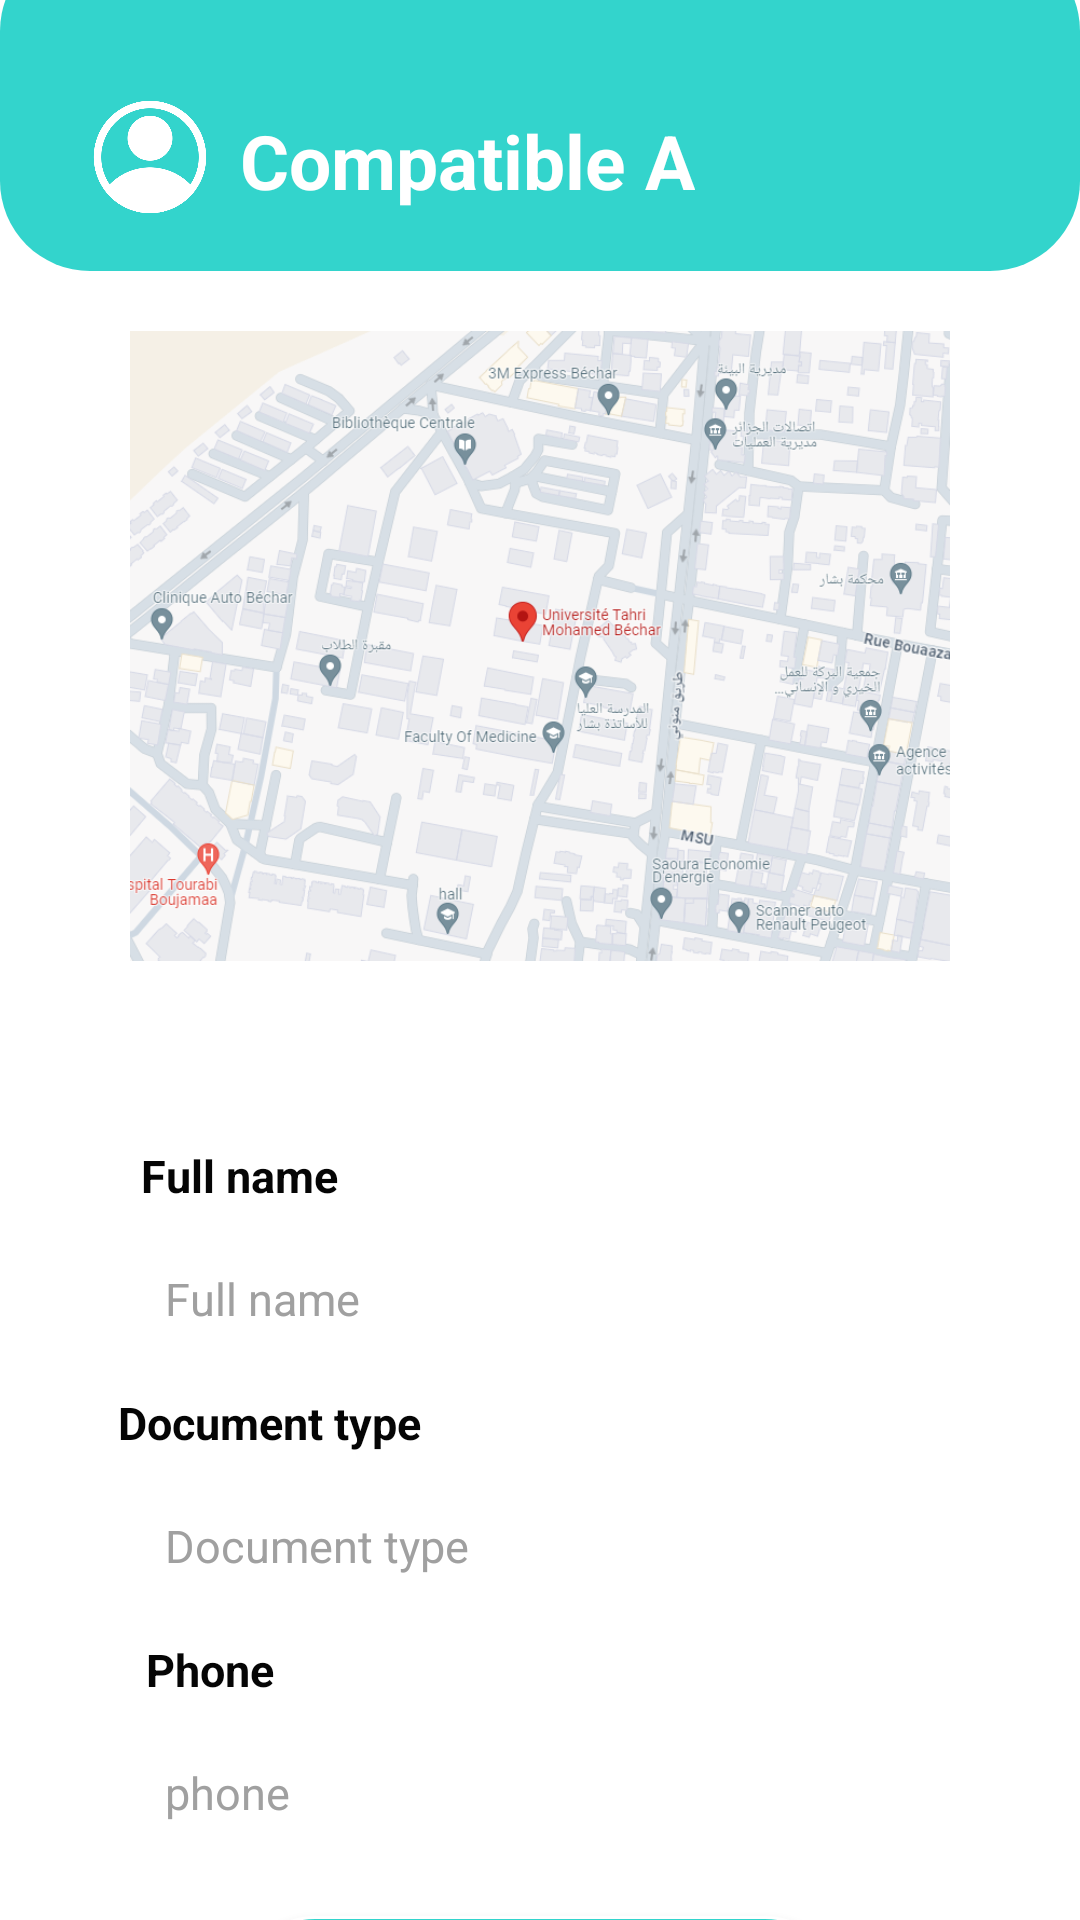

Here is an Android app screen rendered from its layout file. Give the layout XML and the strings, colors and styles it references.
<!-- AndroidManifest.xml: application theme Theme.MyQM -->
<!-- res/layout/activity_reservation.xml -->
<?xml version="1.0" encoding="utf-8"?>
<androidx.constraintlayout.widget.ConstraintLayout xmlns:android="http://schemas.android.com/apk/res/android"
    xmlns:app="http://schemas.android.com/apk/res-auto"
    xmlns:tools="http://schemas.android.com/tools"
    android:layout_width="match_parent"
    android:layout_height="match_parent"
    android:background="@color/white"
    tools:context=".reservation">

    <LinearLayout
        android:layout_width="match_parent"
        android:layout_height="match_parent"
        android:orientation="vertical"
        android:gravity="center_horizontal">

        <LinearLayout
            android:layout_width="match_parent"
            android:layout_height="110dp"
            android:orientation="horizontal"
            android:gravity="bottom"
            android:background="@drawable/btn_pink"
            android:layout_marginTop="-20dp"
            >


            <ImageView
                android:id="@+id/img_back"
                android:layout_width="40dp"
                android:layout_height="40dp"
                android:src="@drawable/account_white"
                android:layout_marginBottom="18dp"
                android:layout_marginStart="30dp"
                />
            <TextView
                android:id="@+id/tx_forgot1"
                android:layout_width="wrap_content"
                android:layout_height="wrap_content"
                android:text="Compatible A"
                android:textColor="@color/white"
                android:textSize="25dp"
                android:textStyle="bold"
                android:layout_marginBottom="10dp"
                android:layout_marginStart="10dp"
                />

        </LinearLayout>

        <LinearLayout
            android:layout_width="350dp"
            android:layout_height="250dp"
            android:orientation="vertical"
            android:gravity="center"
            >
            <ImageView
                android:layout_width="match_parent"
                android:layout_height="match_parent"
                android:src="@drawable/map"
                android:layout_margin="20dp"
                />
        </LinearLayout>
        <LinearLayout
            android:layout_width="350dp"
            android:layout_height="400dp"
            android:gravity="center"
            android:background="@drawable/btn_white"
            android:orientation="vertical"
            app:cardElevation="15dp"
            android:elevation="6dp"
            android:layout_margin="0dp">

            <TextView
                android:id="@+id/namelable"
                android:layout_width="wrap_content"
                android:layout_height="wrap_content"
                android:text="Full name"
                android:textColor="#050505"
                android:textSize="15sp"
                android:textStyle="bold"
                android:layout_marginRight="100dp" />


            <EditText
                android:id="@+id/full_name"
                android:layout_width="280dp"
                android:layout_height="46dp"
                android:ems="10"
                android:hint="Full name"
                android:inputType="text"
                android:textColor="@color/Black2"
                android:textSize="15dp"
                android:paddingStart="15dp"
                android:layout_margin="8dp"
                android:textColorHint="@color/Black_for_hint"
                android:background="@drawable/input_strock" />


            <TextView
                android:id="@+id/expiriencelable"
                android:layout_width="wrap_content"
                android:layout_height="wrap_content"
                android:text="Document type"
                android:textColor="#050505"
                android:textSize="15sp"
                android:textStyle="bold"
                android:layout_marginRight="90dp"/>

            <EditText
                android:id="@+id/expirience"
                android:layout_width="280dp"
                android:layout_height="46dp"
                android:ems="10"
                android:hint="Document type"
                android:textColor="@color/Black2"
                android:inputType="text"
                android:paddingStart="15dp"
                android:textSize="15dp"
                android:layout_margin="8dp"
                android:textColorHint="@color/Black_for_hint"
                android:background="@drawable/input_strock" />


            <TextView
                android:id="@+id/addresslable"
                android:layout_width="wrap_content"
                android:layout_height="wrap_content"
                android:text="Phone"
                android:textColor="#050505"
                android:textSize="15sp"
                android:textStyle="bold"
                android:layout_marginRight="110dp" />

            <EditText
                android:id="@+id/address"
                android:layout_width="280dp"
                android:layout_height="46dp"
                android:ems="10"
                android:textColor="@color/Black2"
                android:hint="phone"
                android:inputType="phone"
                android:paddingStart="15dp"
                android:layout_margin="8dp"
                android:textSize="15dp"
                android:textColorHint="@color/Black_for_hint"
                android:background="@drawable/input_strock"/>
            <Button
                android:id="@+id/button_confirm"
                android:layout_width="200dp"
                android:layout_height="50dp"
                android:background="@drawable/bg_button"
                android:foregroundGravity="center"
                android:gravity="center"
                android:text="Confirm"
                android:textColorLink="@color/blue"
                android:textSize="18sp"
                android:textStyle="bold"
                android:layout_margin="10dp"
                />
        </LinearLayout>

    </LinearLayout>



</androidx.constraintlayout.widget.ConstraintLayout>
<!-- resources referenced by this layout -->
<resources>
  <color name="Black2">#41423f</color>
  <color name="Black_for_hint">#a0a0a0</color>
  <color name="blue">#33D4CC</color>
  <color name="white">#FFFFFFFF</color>
  <!-- drawable account_white: png bitmap (drawable, 17668 bytes) -->
  <!-- drawable bg_button (drawable) -->
  <?xml version="1.0" encoding="utf-8"?>
  <shape android:shape="rectangle"
      xmlns:android="http://schemas.android.com/apk/res/android">
      <solid android:color="@color/blue"/>
      <stroke android:width="1dp" android:color="@color/white"/>
      <corners android:radius="50dp"/>
  </shape>
  <!-- drawable btn_pink (drawable) -->
  <?xml version="1.0" encoding="utf-8"?>
  <selector xmlns:android="http://schemas.android.com/apk/res/android">
  
      <item android:state_enabled="false" >
          <shape android:shape="rectangle">
              <corners  android:radius="10dp"/>
             <gradient
                 android:startColor="@color/pink"
                 android:endColor="@color/white" />
          </shape>
      </item>
      <item android:state_enabled="true" >
          <shape android:shape="rectangle">
              <corners  android:radius="30dp"/>
             <solid  android:color="@color/blue"/>
          </shape>
      </item>
  </selector>
  <!-- drawable map: png bitmap (drawable, 288981 bytes) -->
  <style name="Theme.MyQM" parent="Base.Theme.MyQM" />
  <color name="pink">#ef9292</color>
  <style name="Base.Theme.MyQM" parent="Theme.AppCompat.NoActionBar">
          
          
      </style>
</resources>
